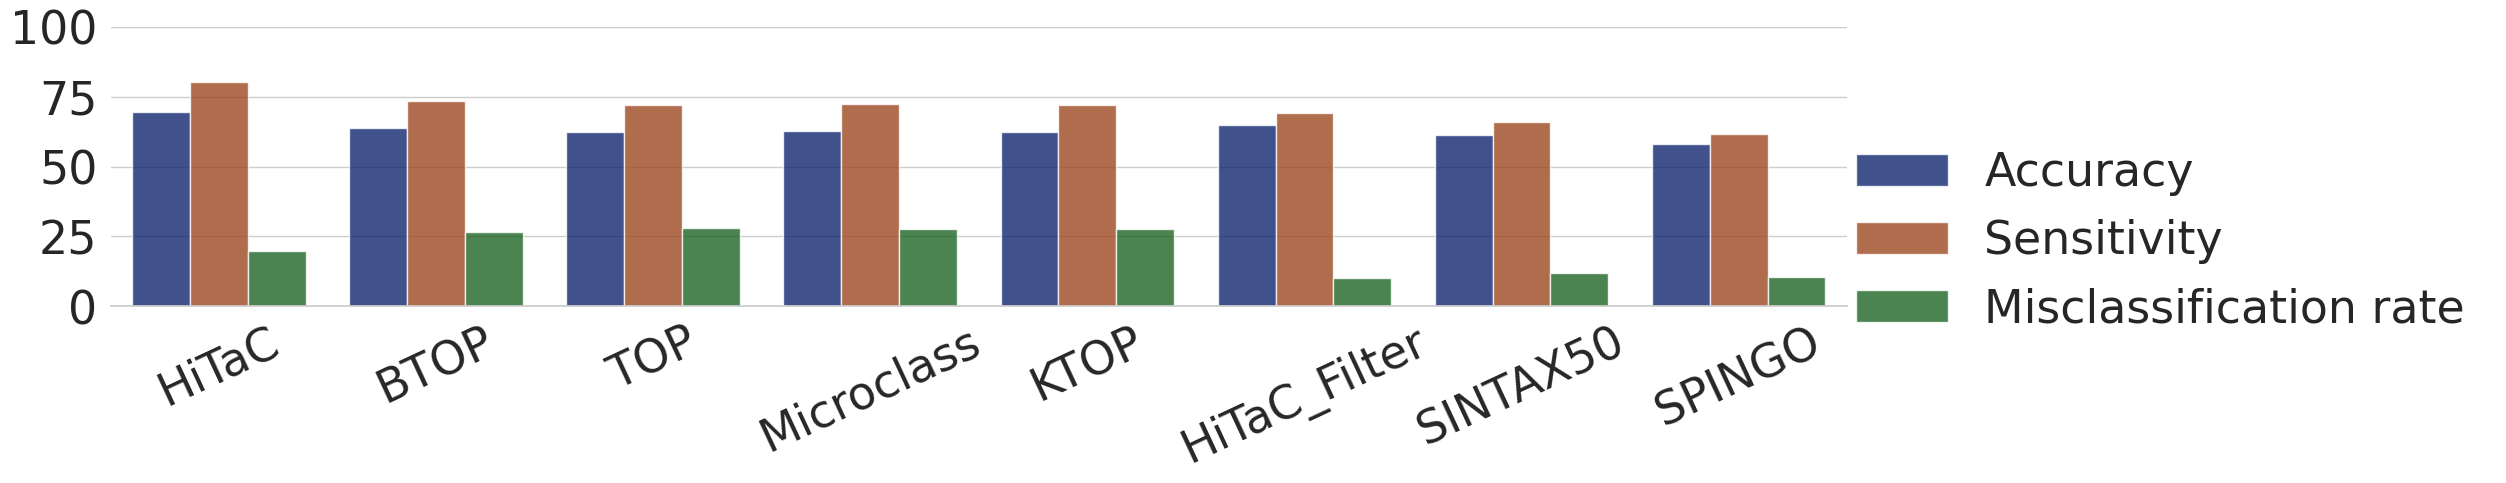

Generate this figure with matplotlib:

import matplotlib.pyplot as plt
import pandas as pd
import seaborn as sns

results = pd.DataFrame(data={
    'method': [
        'HiTaC',
        'HiTaC',
        'HiTaC',
        'BTOP',
        'BTOP',
        'BTOP',
        'TOP',
        'TOP',
        'TOP',
        'Microclass',
        'Microclass',
        'Microclass',
        'KTOP',
        'KTOP',
        'KTOP',
        'HiTaC_Filter',
        'HiTaC_Filter',
        'HiTaC_Filter',
        'SINTAX50',
        'SINTAX50',
        'SINTAX50',
        'SPINGO',
        'SPINGO',
        'SPINGO',
    ],
    'metric': [
        # HiTaC
        'Accuracy',
        'Sensitivity',
        'Misclassification rate',
        # BTOP
        'Accuracy',
        'Sensitivity',
        'Misclassification rate',
        # TOP
        'Accuracy',
        'Sensitivity',
        'Misclassification rate',
        # Microclass
        'Accuracy',
        'Sensitivity',
        'Misclassification rate',
        # KTOP
        'Accuracy',
        'Sensitivity',
        'Misclassification rate',
        # HiTaC_Filter
        'Accuracy',
        'Sensitivity',
        'Misclassification rate',
        # SINTAX50
        'Accuracy',
        'Sensitivity',
        'Misclassification rate',
        # SPINGO
        'Accuracy',
        'Sensitivity',
        'Misclassification rate',
    ],
    'result': [
        # HiTaC
        69.5,
        80.3,
        19.7,
        # BTOP
        63.7,
        73.4,
        26.6,
        # TOP
        62.4,
        72.1,
        27.9,
        # Microclass
        62.7,
        72.5,
        27.5,
        # KTOP
        62.4,
        72.2,
        27.8,
        # HiTaC_Filter
        64.8,
        69.3,
        10.3,
        # SINTAX50
        61.4,
        66.1,
        11.8,
        # SPINGO
        58.0,
        61.8,
        10.4,
    ]
})

sns.set_theme(
    style="whitegrid",
    font_scale=3,
)

# Draw a nested barplot
g = sns.catplot(
    data=results,
    kind="bar",
    x="method",
    y="result",
    hue="metric",
    errorbar=None,
    palette="dark",
    alpha=.8,
    # height=6,
    aspect=4,
)
g.despine(left=True)
g.set_axis_labels("", "")
g.legend.set_title("")
# g._legend.remove()
plt.ylim(0, 100)
plt.yticks([0, 25, 50, 75, 100], [0, 25, 50, 75, 100])
plt.xticks(rotation=25)
# plt.show()
plt.savefig(
    'sp_rdp_its_90_genus.pdf',
    bbox_inches="tight",
)
